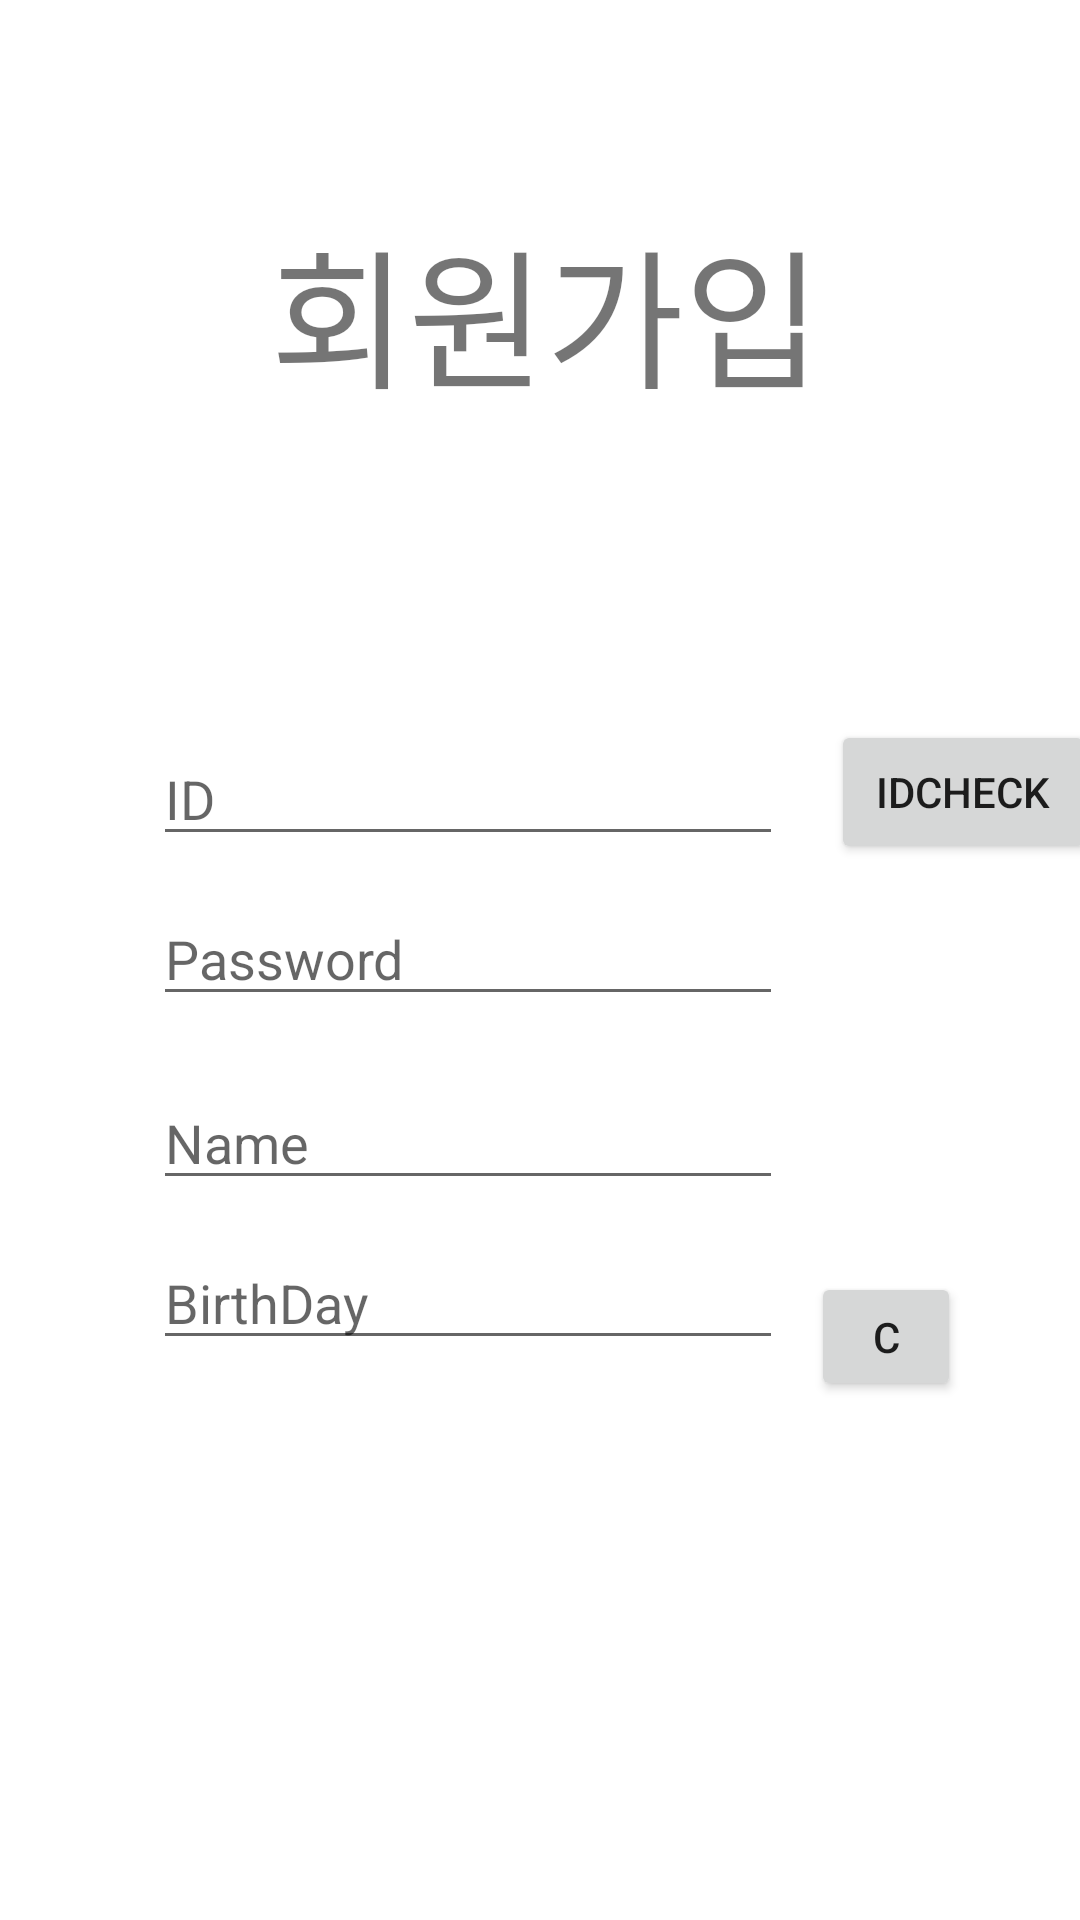

This screen was rendered from an Android layout file. Write that file and the resources it references.
<!-- AndroidManifest.xml: application theme Theme.TelemedicineApp -->
<!-- res/layout/activity_register.xml -->
<?xml version="1.0" encoding="utf-8"?>
<androidx.constraintlayout.widget.ConstraintLayout xmlns:android="http://schemas.android.com/apk/res/android"
    xmlns:app="http://schemas.android.com/apk/res-auto"
    xmlns:tools="http://schemas.android.com/tools"
    android:layout_width="match_parent"
    android:layout_height="match_parent"
    tools:context=".Register.RegisterActivity">

    <EditText
        android:id="@+id/et_id"
        android:layout_width="wrap_content"
        android:layout_height="wrap_content"
        android:layout_marginStart="8dp"
        android:layout_marginLeft="8dp"
        android:layout_marginTop="100dp"
        android:layout_marginEnd="8dp"
        android:layout_marginRight="8dp"
        android:ems="10"
        android:hint="ID"
        android:inputType="textPersonName"
        app:layout_constraintEnd_toEndOf="parent"
        app:layout_constraintHorizontal_bias="0.322"
        app:layout_constraintStart_toStartOf="parent"
        app:layout_constraintTop_toBottomOf="@+id/textView6" />

    <Button
        android:id="@+id/but_calender"
        android:layout_width="50dp"
        android:layout_height="43dp"
        android:layout_marginTop="424dp"
        android:text="C"
        app:layout_constraintEnd_toEndOf="parent"
        app:layout_constraintHorizontal_bias="0.19"
        app:layout_constraintStart_toEndOf="@+id/et_date"
        app:layout_constraintTop_toTopOf="parent" />

    <EditText
        android:id="@+id/et_date"
        android:layout_width="wrap_content"
        android:layout_height="wrap_content"
        android:layout_marginTop="12dp"
        android:ems="10"
        android:hint="BirthDay"
        android:inputType="textPersonName"
        app:layout_constraintEnd_toEndOf="parent"
        app:layout_constraintHorizontal_bias="0.0"
        app:layout_constraintStart_toStartOf="@+id/et_name"
        app:layout_constraintTop_toBottomOf="@+id/et_name" />

    <EditText
        android:id="@+id/et_name"
        android:layout_width="wrap_content"
        android:layout_height="wrap_content"
        android:layout_marginTop="20dp"
        android:ems="10"
        android:hint="Name"
        android:inputType="textPersonName"
        app:layout_constraintEnd_toEndOf="@+id/et_pass"
        app:layout_constraintHorizontal_bias="0.0"
        app:layout_constraintStart_toStartOf="@+id/et_pass"
        app:layout_constraintTop_toBottomOf="@+id/et_pass" />

    <EditText
        android:id="@+id/et_pass"
        android:layout_width="wrap_content"
        android:layout_height="wrap_content"
        android:layout_marginTop="12dp"
        android:ems="10"
        android:hint="Password"
        android:inputType="textPassword"
        app:layout_constraintEnd_toEndOf="@+id/et_id"
        app:layout_constraintHorizontal_bias="0.0"
        app:layout_constraintStart_toStartOf="@+id/et_id"
        app:layout_constraintTop_toBottomOf="@+id/et_id" />

    <Button
        android:id="@+id/et_ok"
        android:layout_width="0dp"
        android:layout_height="50dp"
        android:layout_marginTop="188dp"
        android:text="회원가입"
        app:layout_constraintEnd_toEndOf="parent"
        app:layout_constraintHorizontal_bias="1.0"
        app:layout_constraintStart_toStartOf="parent"
        app:layout_constraintTop_toBottomOf="@+id/et_date" />

    <TextView
        android:id="@+id/textView6"
        android:layout_width="250dp"
        android:layout_height="80dp"
        android:layout_marginStart="8dp"
        android:layout_marginLeft="8dp"
        android:layout_marginTop="64dp"
        android:layout_marginEnd="8dp"
        android:layout_marginRight="8dp"
        android:gravity="center"
        android:text="회원가입 "
        android:textSize="50dp"
        app:layout_constraintEnd_toEndOf="parent"
        app:layout_constraintHorizontal_bias="0.586"
        app:layout_constraintStart_toStartOf="parent"
        app:layout_constraintTop_toTopOf="parent" />

    <Button
        android:id="@+id/id_check"
        android:layout_width="wrap_content"
        android:layout_height="wrap_content"
        android:layout_marginStart="16dp"
        android:layout_marginLeft="16dp"
        android:layout_marginTop="240dp"
        android:text="IDCHECK"
        app:layout_constraintStart_toEndOf="@+id/et_id"
        app:layout_constraintTop_toTopOf="parent" />

</androidx.constraintlayout.widget.ConstraintLayout>
<!-- resources referenced by this layout -->
<resources>
  <style name="Theme.TelemedicineApp" parent="Theme.MaterialComponents.DayNight.DarkActionBar">
          
          <item name="colorPrimary">@color/purple_500</item>
          <item name="colorPrimaryVariant">@color/purple_700</item>
          <item name="colorOnPrimary">@color/white</item>
          
          <item name="colorSecondary">@color/teal_200</item>
          <item name="colorSecondaryVariant">@color/teal_700</item>
          <item name="colorOnSecondary">@color/black</item>
          
          <item name="android:statusBarColor" tools:targetApi="l">?attr/colorPrimaryVariant</item>
          
      </style>
  <color name="purple_500">#FF6200EE</color>
  <color name="purple_700">#FF3700B3</color>
  <color name="white">#FFFFFFFF</color>
  <color name="teal_200">#FF03DAC5</color>
  <color name="teal_700">#FF018786</color>
  <color name="black">#FF000000</color>
</resources>
